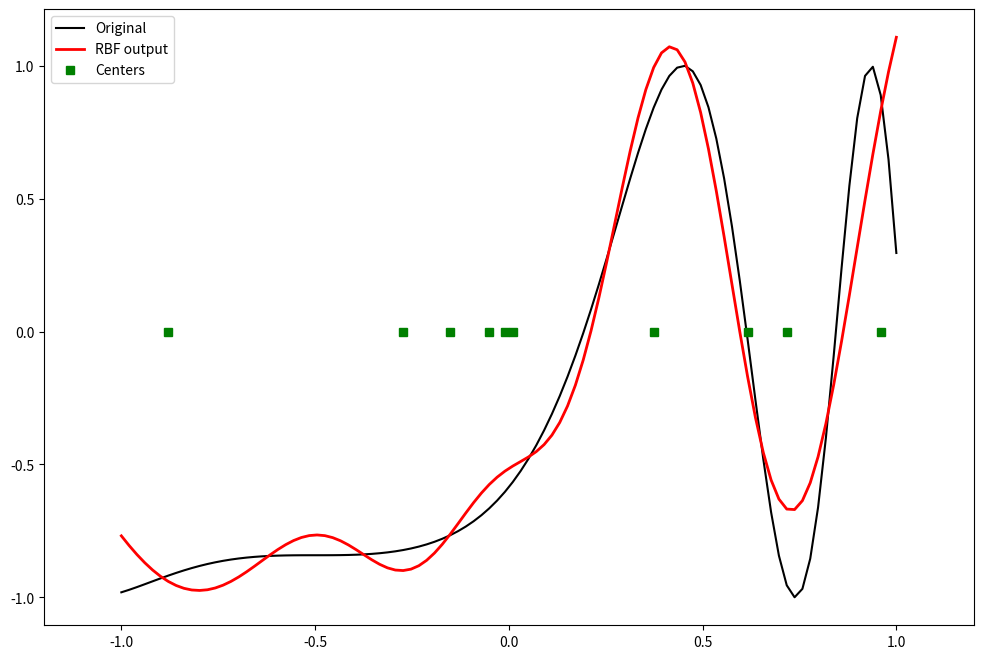

Reproduce this figure in Python.
import numpy as np
from scipy.linalg import pinv
import matplotlib.pyplot as plt

class RBF:
    def __init__(self, indim, numCenters, outdim):
        self.indim = indim
        self.outdim = outdim
        self.numCenters = numCenters
        self.centers = [np.random.uniform(-1, 1, indim) for _ in range(numCenters)]
        self.beta = 8
        self.W = np.random.random((self.numCenters, self.outdim))

    def _basisfunc(self, c, d):
        return np.exp(-self.beta * np.linalg.norm(c - d) ** 2)

    def _calcAct(self, X):
        G = np.zeros((X.shape[0], self.numCenters), float)
        for ci, c in enumerate(self.centers):
            for xi, x in enumerate(X):
                G[xi, ci] = self._basisfunc(c, x)
        return G

    def train(self, X, Y):
        rnd_idx = np.random.permutation(X.shape[0])[:self.numCenters]
        self.centers = [X[i, :] for i in rnd_idx]
        G = self._calcAct(X)
        self.W = np.dot(pinv(G), Y)

    def test(self, X):
        G = self._calcAct(X)
        Y = np.dot(G, self.W)
        return Y

if __name__ == "__main__":
    n = 100
    x = np.mgrid[-1:1:complex(0, n)].reshape(n, 1)
    y = np.sin(3 * (x + 0.5) ** 3 - 1)

    rbf = RBF(1, 10, 1)
    rbf.train(x, y)
    z = rbf.test(x)

    plt.figure(figsize=(12, 8))
    plt.plot(x, y, 'k-', label='Original')
    plt.plot(x, z, 'r-', linewidth=2, label='RBF output')
    plt.plot([c[0] for c in rbf.centers], np.zeros(rbf.numCenters), 'gs', label='Centers')
    plt.xlim(-1.2, 1.2)
    plt.legend()
    plt.show()
